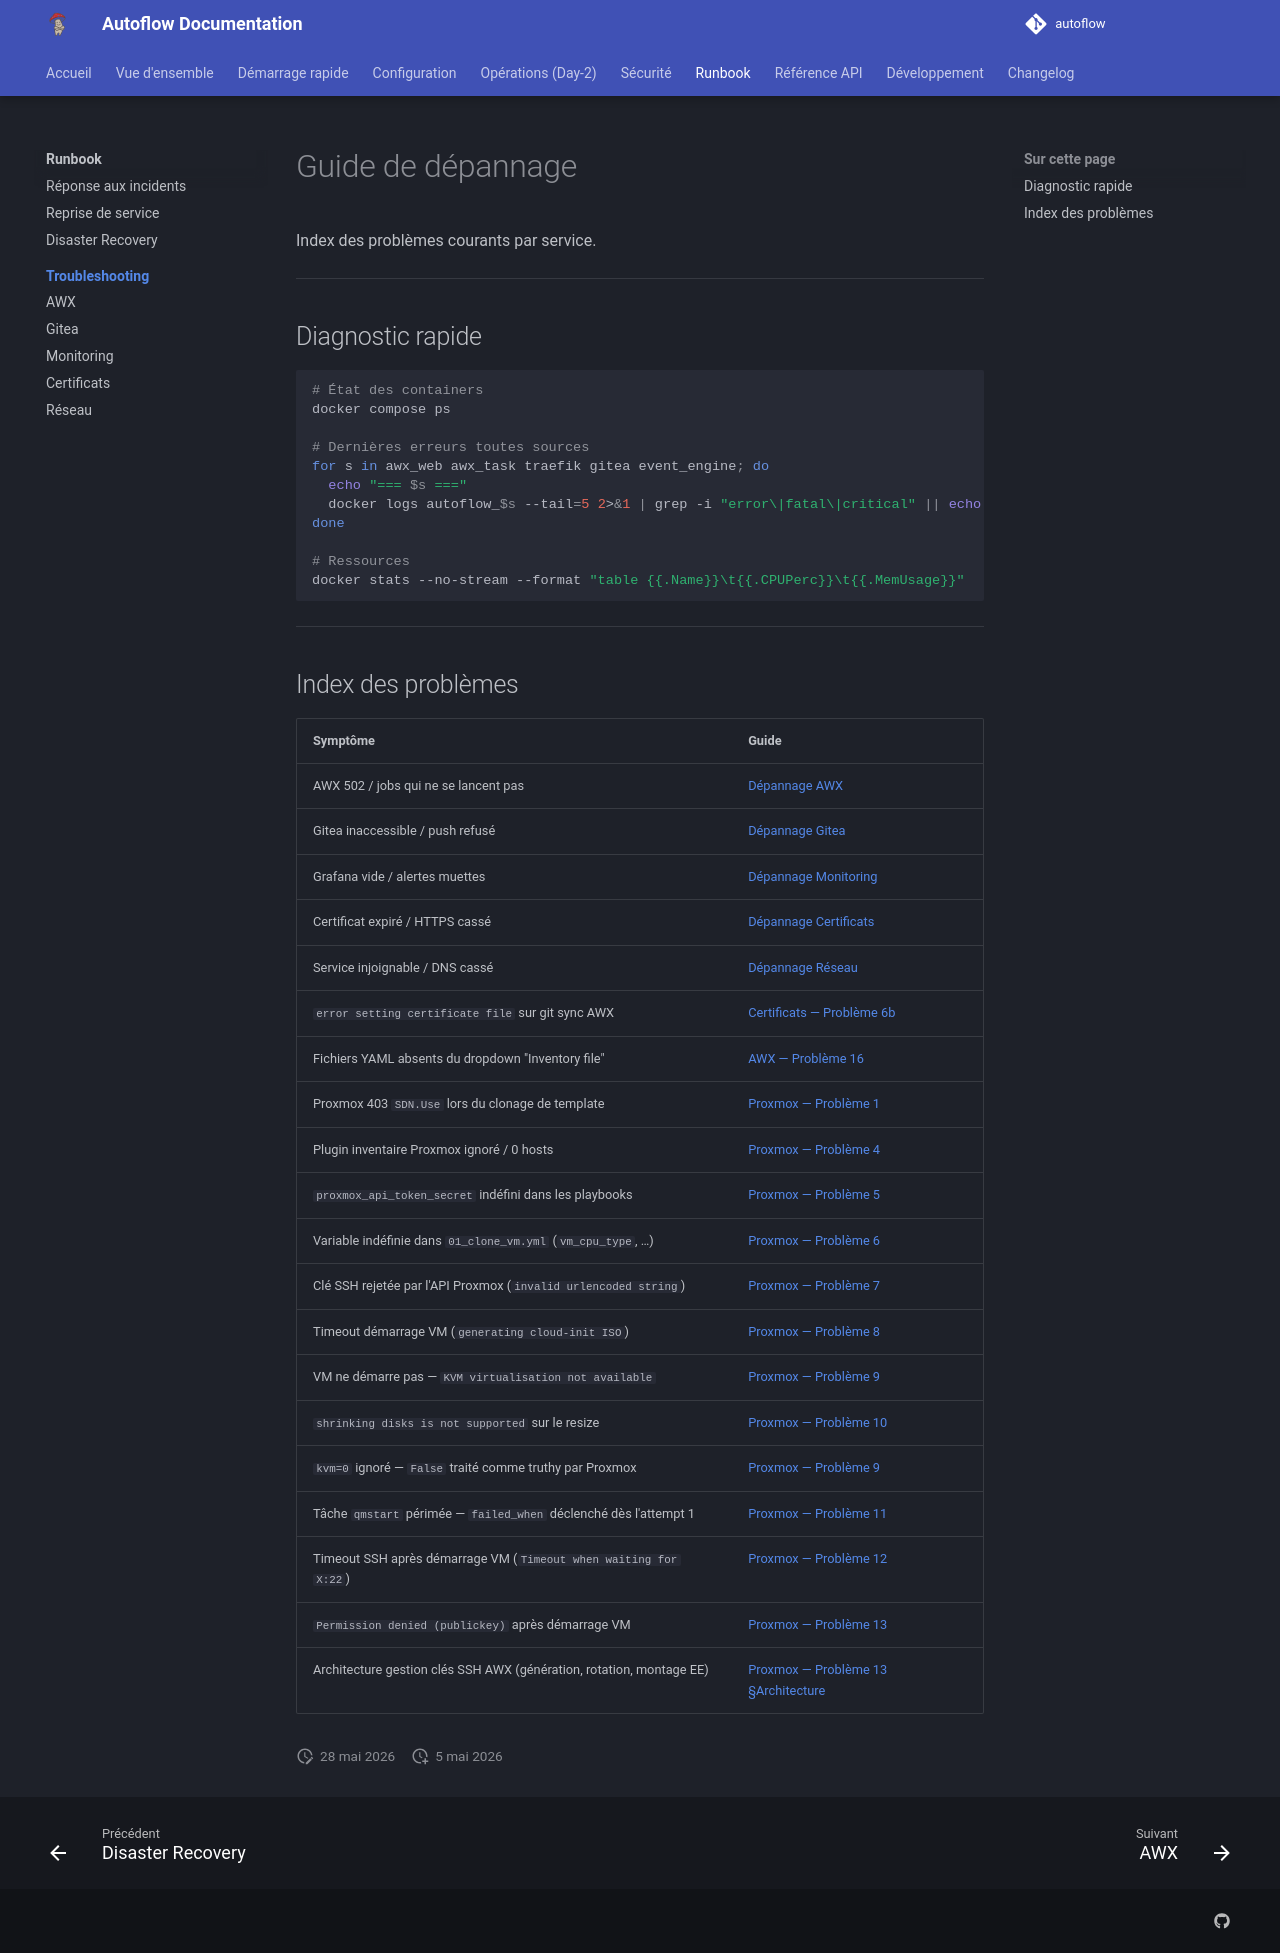

repository: Teachmemore-Ressources/autoflow · page: runbook/troubleshooting/index.html · generator: mkdocs

---
title: Dépannage
---

# Guide de dépannage

Index des problèmes courants par service.

---

## Diagnostic rapide

```bash
# État des containers
docker compose ps

# Dernières erreurs toutes sources
for s in awx_web awx_task traefik gitea event_engine; do
  echo "=== $s ===" 
  docker logs autoflow_$s --tail=5 2>&1 | grep -i "error\|fatal\|critical" || echo "(aucune erreur récente)"
done

# Ressources
docker stats --no-stream --format "table {{.Name}}\t{{.CPUPerc}}\t{{.MemUsage}}"
```

---

## Index des problèmes

| Symptôme | Guide |
|---|---|
| AWX 502 / jobs qui ne se lancent pas | [Dépannage AWX](awx.md) |
| Gitea inaccessible / push refusé | [Dépannage Gitea](gitea.md) |
| Grafana vide / alertes muettes | [Dépannage Monitoring](monitoring.md) |
| Certificat expiré / HTTPS cassé | [Dépannage Certificats](certificates.md) |
| Service injoignable / DNS cassé | [Dépannage Réseau](network.md) |
| `error setting certificate file` sur git sync AWX | [Certificats — Problème 6b](certificates.md#probleme-6b) |
| Fichiers YAML absents du dropdown "Inventory file" | [AWX — Problème 16](awx.md#probleme-16) |
| Proxmox 403 `SDN.Use` lors du clonage de template | [Proxmox — Problème 1](proxmox.md#probleme-1) |
| Plugin inventaire Proxmox ignoré / 0 hosts | [Proxmox — Problème 4](proxmox.md#probleme-4) |
| `proxmox_api_token_secret` indéfini dans les playbooks | [Proxmox — Problème 5](proxmox.md#probleme-5) |
| Variable indéfinie dans `01_clone_vm.yml` (`vm_cpu_type`, …) | [Proxmox — Problème 6](proxmox.md#probleme-6) |
| Clé SSH rejetée par l'API Proxmox (`invalid urlencoded string`) | [Proxmox — Problème 7](proxmox.md#probleme-7) |
| Timeout démarrage VM (`generating cloud-init ISO`) | [Proxmox — Problème 8](proxmox.md#probleme-8) |
| VM ne démarre pas — `KVM virtualisation not available` | [Proxmox — Problème 9](proxmox.md#probleme-9) |
| `shrinking disks is not supported` sur le resize | [Proxmox — Problème 10](proxmox.md#probleme-10) |
| `kvm=0` ignoré — `False` traité comme truthy par Proxmox | [Proxmox — Problème 9](proxmox.md#probleme-9) |
| Tâche `qmstart` périmée — `failed_when` déclenché dès l'attempt 1 | [Proxmox — Problème 11](proxmox.md#probleme-11) |
| Timeout SSH après démarrage VM (`Timeout when waiting for X:22`) | [Proxmox — Problème 12](proxmox.md#probleme-12) |
| `Permission denied (publickey)` après démarrage VM | [Proxmox — Problème 13](proxmox.md#probleme-13) |
| Architecture gestion clés SSH AWX (génération, rotation, montage EE) | [Proxmox — Problème 13 §Architecture](proxmox.md#ssh-architecture) |
